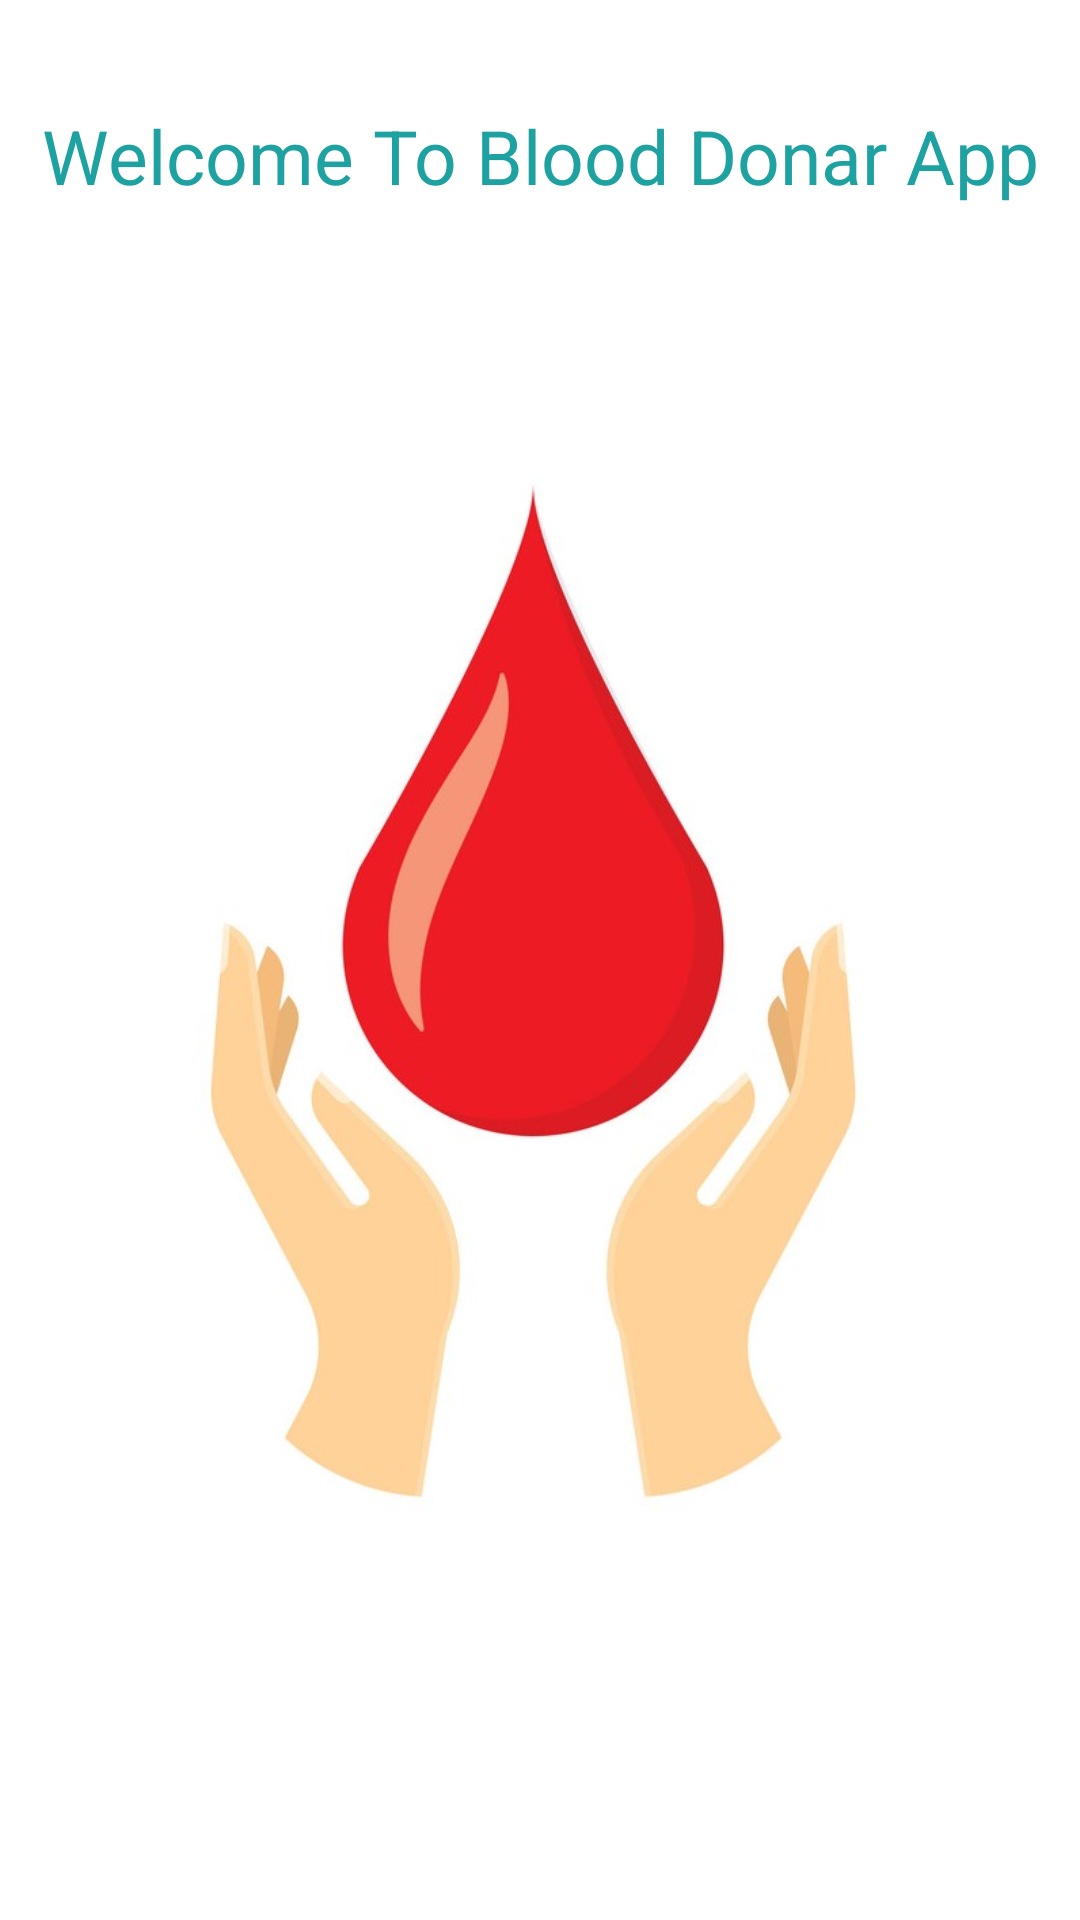

Write the Android layout XML for this screen, with the resource values it uses.
<!-- AndroidManifest.xml: application theme Theme.Blooddonar -->
<!-- res/layout/flash.xml -->
<?xml version="1.0" encoding="utf-8"?>
<LinearLayout xmlns:android="http://schemas.android.com/apk/res/android"
    android:layout_width="match_parent"
    android:orientation="vertical"
    android:background="@color/white"
    android:layout_height="match_parent">


    <TextView
        android:layout_width="match_parent"
        android:layout_height="wrap_content"
        android:text="Welcome To Blood Donar App"
        android:textSize="25dp"
        android:textColor="#1EA1A1"
        android:gravity="center"
        android:layout_marginTop="35dp"
        android:id="@+id/tv_flash_app"
        ></TextView>



    <ImageView
        android:layout_width="match_parent"
        android:layout_height="550dp"
        android:src="@drawable/bd"
        android:id="@+id/img_flash_bd"
        ></ImageView>

    <ProgressBar
        android:layout_width="match_parent"
        android:layout_height="50dp"
        android:id="@+id/pbar_flash_bar"
        ></ProgressBar>





</LinearLayout>
<!-- resources referenced by this layout -->
<resources>
  <!-- drawable bd: jpg bitmap (drawable, 56202 bytes) -->
  <style name="Theme.Blooddonar" parent="Theme.MaterialComponents.DayNight.DarkActionBar">
          
          <item name="colorPrimary">@color/purple_500</item>
          <item name="colorPrimaryVariant">@color/purple_700</item>
          <item name="colorOnPrimary">@color/white</item>
          
          <item name="colorSecondary">@color/teal_200</item>
          <item name="colorSecondaryVariant">@color/teal_700</item>
          <item name="colorOnSecondary">@color/black</item>
          
          <item name="android:statusBarColor" tools:targetApi="l">?attr/colorPrimaryVariant</item>
          
      </style>
  <!-- not gathered from this repository: default colours our renderer supplied (Android Studio template values) -->
  <color name="purple_500">#FF6200EE</color>
  <color name="purple_700">#FF3700B3</color>
  <color name="teal_200">#FF03DAC5</color>
  <color name="teal_700">#FF018786</color>
  <color name="black">#FF000000</color>
  <color name="white">#FFFFFFFF</color>
</resources>
